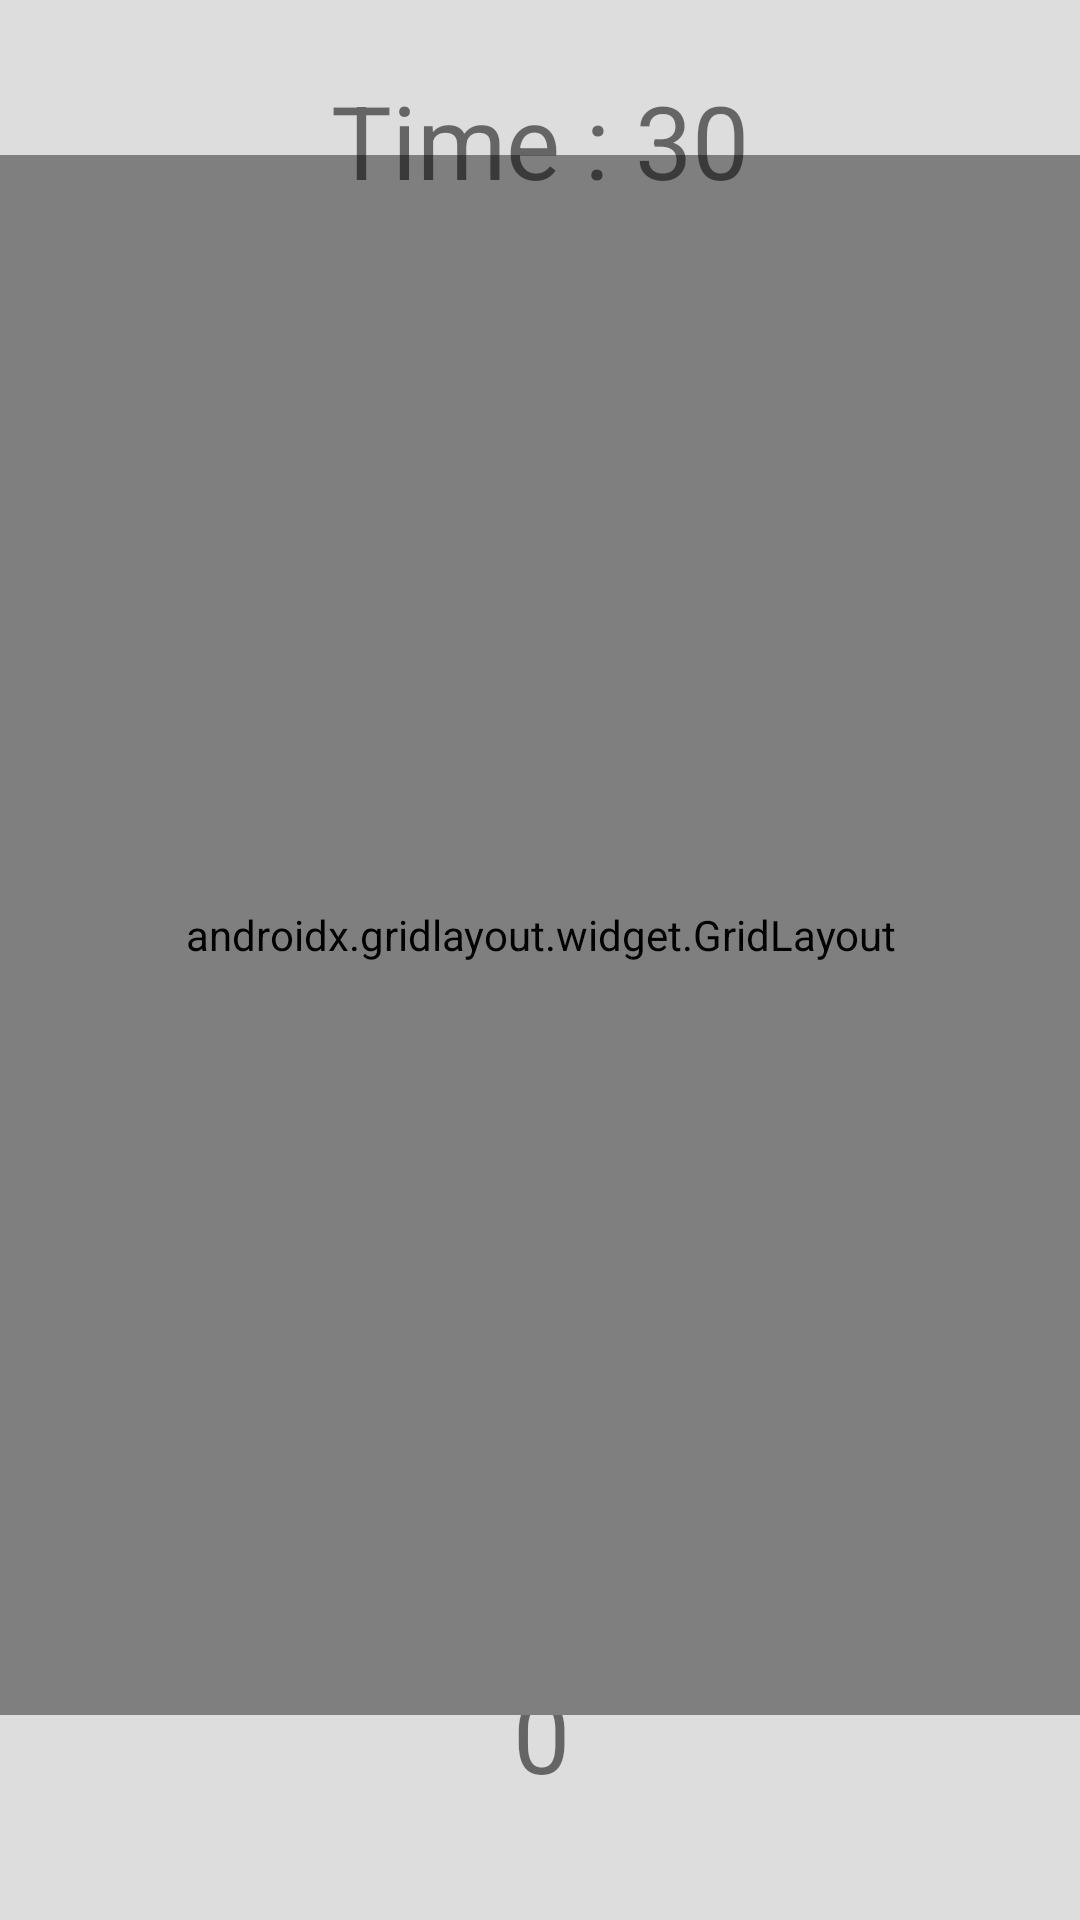

This screen was rendered from an Android layout file. Write that file and the resources it references.
<!-- AndroidManifest.xml: application theme Theme.CatchGame -->
<!-- res/layout/activity_main.xml -->
<?xml version="1.0" encoding="utf-8"?>
<androidx.constraintlayout.widget.ConstraintLayout xmlns:android="http://schemas.android.com/apk/res/android"
    xmlns:app="http://schemas.android.com/apk/res-auto"
    xmlns:tools="http://schemas.android.com/tools"
    android:layout_width="match_parent"
    android:layout_height="match_parent"
    android:background="#DDDDDD"
    tools:context=".MainActivity">

    <TextView
        android:id="@+id/score"
        android:layout_width="48dp"
        android:layout_height="58dp"
        android:onClick="increaseScore"
        android:text="0"
        android:textAlignment="center"
        android:textSize="34sp"
        app:layout_constraintBottom_toBottomOf="parent"
        app:layout_constraintEnd_toEndOf="parent"
        app:layout_constraintHorizontal_bias="0.501"
        app:layout_constraintStart_toStartOf="parent"
        app:layout_constraintTop_toTopOf="parent"
        app:layout_constraintVertical_bias="0.954" />

    <androidx.gridlayout.widget.GridLayout
        android:id="@+id/gridLayout"
        android:layout_width="401dp"
        android:layout_height="520dp"
        android:layout_marginTop="1dp"
        android:layout_marginBottom="1dp"
        app:layout_constraintBottom_toBottomOf="parent"
        app:layout_constraintEnd_toEndOf="parent"
        app:layout_constraintStart_toStartOf="parent"
        app:layout_constraintTop_toTopOf="parent"
        app:layout_constraintVertical_bias="0.43">

        <ImageView
            android:id="@+id/imageView1"
            android:layout_width="116dp"
            android:layout_height="157dp"
            android:layout_marginStart="16dp"
            android:layout_marginLeft="16dp"
            android:layout_marginTop="16dp"
            android:contentDescription="@string/app_name"
            android:onClick="increaseScore"
            app:layout_column="0"
            app:layout_constraintStart_toStartOf="parent"
            app:layout_constraintTop_toTopOf="parent"
            app:layout_row="0"
            app:srcCompat="@drawable/pikachu" />

        <ImageView
            android:id="@+id/imageView2"
            android:layout_width="116dp"
            android:layout_height="157dp"
            android:layout_marginStart="16dp"
            android:layout_marginLeft="16dp"
            android:layout_marginTop="16dp"
            android:contentDescription="@string/app_name"
            android:onClick="increaseScore"
            app:layout_column="0"
            app:layout_constraintStart_toStartOf="parent"
            app:layout_constraintTop_toTopOf="parent"
            app:layout_row="1"
            app:srcCompat="@drawable/pikachu" />

        <ImageView
            android:id="@+id/imageView4"
            android:layout_width="116dp"
            android:layout_height="157dp"
            android:layout_marginStart="16dp"
            android:layout_marginLeft="16dp"
            android:layout_marginTop="16dp"
            android:contentDescription="@string/app_name"
            android:onClick="increaseScore"
            app:layout_column="1"
            app:layout_constraintStart_toStartOf="parent"
            app:layout_constraintTop_toTopOf="parent"
            app:layout_row="0"
            app:srcCompat="@drawable/pikachu" />

        <ImageView
            android:id="@+id/imageView3"
            android:layout_width="116dp"
            android:layout_height="157dp"
            android:layout_marginStart="16dp"
            android:layout_marginLeft="16dp"
            android:layout_marginTop="16dp"
            android:contentDescription="@string/app_name"
            android:onClick="increaseScore"
            app:layout_column="0"
            app:layout_constraintStart_toStartOf="parent"
            app:layout_constraintTop_toTopOf="parent"
            app:layout_row="2"
            app:srcCompat="@drawable/pikachu" />

        <ImageView
            android:id="@+id/imageView5"
            android:layout_width="116dp"
            android:layout_height="157dp"
            android:layout_marginStart="16dp"
            android:layout_marginLeft="16dp"
            android:layout_marginTop="16dp"
            android:contentDescription="@string/app_name"
            android:onClick="increaseScore"
            app:layout_column="1"
            app:layout_constraintStart_toStartOf="parent"
            app:layout_constraintTop_toTopOf="parent"
            app:layout_row="1"
            app:srcCompat="@drawable/pikachu" />

        <ImageView
            android:id="@+id/imageView6"
            android:layout_width="116dp"
            android:layout_height="157dp"
            android:layout_marginStart="16dp"
            android:layout_marginLeft="16dp"
            android:layout_marginTop="16dp"
            android:contentDescription="@string/app_name"
            android:onClick="increaseScore"
            app:layout_column="1"
            app:layout_constraintStart_toStartOf="parent"
            app:layout_constraintTop_toTopOf="parent"
            app:layout_row="2"
            app:srcCompat="@drawable/pikachu" />

        <ImageView
            android:id="@+id/imageView7"
            android:layout_width="116dp"
            android:layout_height="157dp"
            android:layout_marginStart="16dp"
            android:layout_marginLeft="16dp"
            android:layout_marginTop="16dp"
            android:contentDescription="@string/app_name"
            android:onClick="increaseScore"
            app:layout_column="2"
            app:layout_constraintStart_toStartOf="parent"
            app:layout_constraintTop_toTopOf="parent"
            app:layout_row="0"
            app:srcCompat="@drawable/pikachu" />

        <ImageView
            android:id="@+id/imageView8"
            android:layout_width="116dp"
            android:layout_height="157dp"
            android:layout_marginStart="16dp"
            android:layout_marginLeft="16dp"
            android:layout_marginTop="16dp"
            android:contentDescription="@string/app_name"
            android:onClick="increaseScore"
            app:layout_column="2"
            app:layout_constraintStart_toStartOf="parent"
            app:layout_constraintTop_toTopOf="parent"
            app:layout_row="1"
            app:srcCompat="@drawable/pikachu" />

        <ImageView
            android:id="@+id/imageView9"
            android:layout_width="116dp"
            android:layout_height="157dp"
            android:layout_marginStart="16dp"
            android:layout_marginLeft="16dp"
            android:layout_marginTop="16dp"
            android:contentDescription="@string/app_name"
            android:onClick="increaseScore"
            app:layout_column="2"
            app:layout_constraintStart_toStartOf="parent"
            app:layout_constraintTop_toTopOf="parent"
            app:layout_row="2"
            app:srcCompat="@drawable/pikachu" />

    </androidx.gridlayout.widget.GridLayout>

    <TextView
        android:id="@+id/time"
        android:layout_width="wrap_content"
        android:layout_height="wrap_content"
        android:layout_marginTop="24dp"
        android:text="Time : 30"
        android:textSize="34sp"
        app:layout_constraintEnd_toEndOf="parent"
        app:layout_constraintStart_toStartOf="parent"
        app:layout_constraintTop_toTopOf="parent" />
</androidx.constraintlayout.widget.ConstraintLayout>
<!-- resources referenced by this layout -->
<resources>
  <string name="app_name">Catch Game</string>
  <style name="Theme.CatchGame" parent="Base.Theme.CatchGame" />
  <style name="Base.Theme.CatchGame" parent="Theme.AppCompat.Light.NoActionBar">
          
          
      </style>
</resources>
